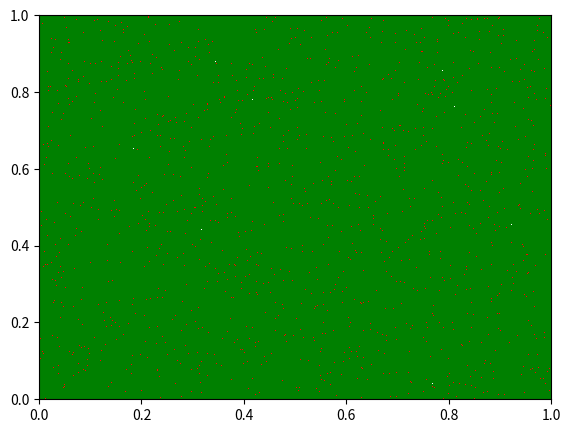

Source code (Python):
import numpy as np
import numpy.ma as ma

import matplotlib.pyplot as plt
import matplotlib.colors as colors


def make_colormap(color):

    r, g, b = colors.colorConverter.to_rgb(color)

    cdict = {'red': [(0.0, r, r),
                    (1.0, 1.0, 1.0)],

             'green': [(0.0, g, g),
                       (1.0, 1.0, 1.0)],

             'blue':  [(0.0, b, b),
                       (1.0, 1.0, 1.0)]}

    return colors.LinearSegmentedColormap('custom', cdict)


class RasterAxes(plt.Axes):

    def __init__(self, *args, **kwargs):
        plt.Axes.__init__(self, *args, **kwargs)
        self.callbacks.connect('ylim_changed', self._update_all_scatter)
        self._scatter_objects = []
        self._scatter_images = {}

    def scatter(self, x, y, c='red'):
        scatter = (x, y, c)
        self._scatter_objects.append(scatter)
        self._update_scatter(scatter)

    def _update_all_scatter(self, event):
        for scatter in self._scatter_objects:
            self._update_scatter(scatter)

    def _update_scatter(self, scatter):

        x, y, c = scatter

        dpi = self.figure.get_dpi()

        autoscale = self.get_autoscale_on()

        if autoscale:
            self.set_autoscale_on(False)

        width = self.get_position().width * self.figure.get_figwidth()
        height = self.get_position().height * self.figure.get_figheight()

        nx = int(round(width * dpi))
        ny = int(round(height * dpi))

        xmin, xmax = self.get_xlim()
        ymin, ymax = self.get_ylim()

        ix = ((x - xmin) / (xmax - xmin) * float(nx)).astype(int)
        iy = ((y - ymin) / (ymax - ymin) * float(ny)).astype(int)

        array = ma.zeros((nx, ny), dtype=int)

        keep = (ix >= 0) & (ix < nx) & (iy >= 0) & (iy < ny)

        array[ix[keep], iy[keep]] += 1

        array = array.transpose()

        array.mask = array == 0

        if id(x) in self._scatter_images:
            self._scatter_images[id(x)].set_data(array)
            self._scatter_images[id(x)].set_extent([xmin, xmax, ymin, ymax])
        else:
            self._scatter_images[id(x)] = self.imshow(array, extent=[xmin, xmax, ymin, ymax], aspect='auto', cmap=make_colormap(c), interpolation='nearest')

        if autoscale:
            self.set_autoscale_on(True)

if __name__ == "__main__":

    fig = plt.figure()
    ax = RasterAxes(fig, [0.1, 0.1, 0.8, 0.8])
    fig.add_axes(ax)

    n = 1000000
    x = np.random.random(n)
    y = np.random.random(n)

    ax.scatter(x, y, c='red')

    n = 1000000
    x = np.random.random(n)
    y = np.random.random(n)

    ax.scatter(x, y, c='green')

    fig.canvas.draw()
